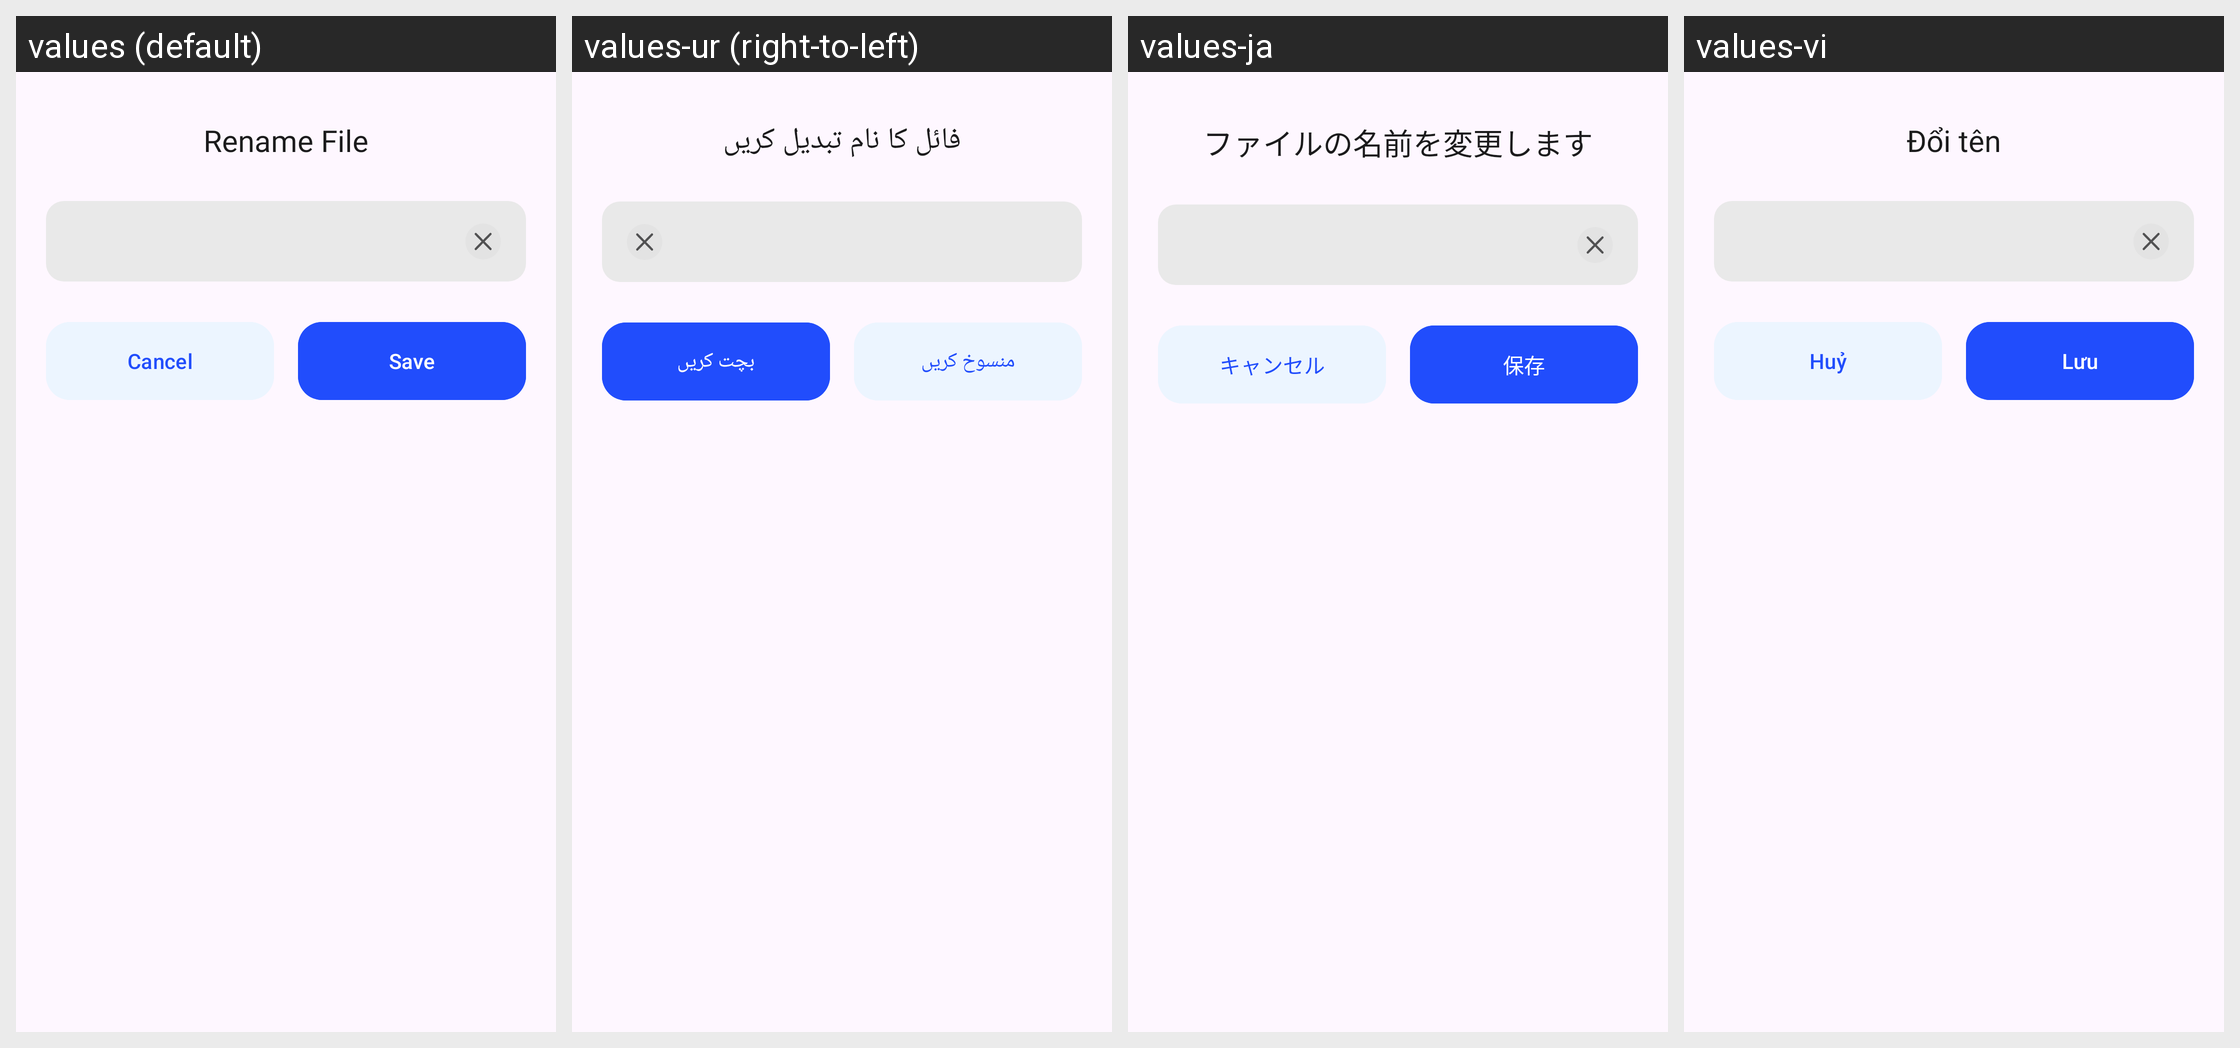

Translations of the strings shown on this Android screen, per locale in the grid:
Android screen res/layout/fragment_rename_bottom_sheet.xml rendered under 4 locales, left to right: values (default), values-ur (right-to-left), values-ja, values-vi. Device: Nexus 5 (rendered at 1080×1920; each locale shown at half size, 540×960, under a caption strip naming it); theme Theme.TTSApp.
Other locales in the repository, not shown: values-ar, values-de, values-es, values-fr, values-hi, values-in, values-pt, values-ru, values-tr, values-zh.
Strings drawn on this screen, with the default value and each locale's value (text and hints the layout hard-codes, and strings that could not be matched under every locale, appear in the picture but are not listed):

rename_file
  values: Rename File
  values-ur: فائل کا نام تبدیل کریں
  values-ja: ファイルの名前を変更します
  values-vi: Đổi tên

cancel
  values: Cancel
  values-ur: منسوخ کریں
  values-ja: キャンセル
  values-vi: Huỷ

save
  values: Save
  values-ur: بچت کریں
  values-ja: 保存
  values-vi: Lưu
